Image classification data set "images" (qasim418/Chocolathon on GitHub). Class labels (33): cocoa shot amaretto, cocoa shot bourbon, cocoa shot chocolate cake, cocoa shot old fashioned, cocoa shot tequila, cocoa shot whiskey, truffle amaretto, truffle bananas foster, truffle brownie batter, truffle caramel apple cider, truffle champagne, truffle cheesecake, truffle confetti cake, truffle cookies and cream, truffle creamsicle, truffle creme brulee, truffle dulce de leche, truffle espresso martini, truffle grey salt caramel, truffle key lime pie, truffle lemon, truffle manhattan, truffle maple cream, truffle peanut butter caramel, truffle pineapple moscato, truffle pistachio, truffle pumpkin spice latte, truffle raspberry, truffle s mores, truffle salted caramel, truffle strawberry shortcake, truffle tea honey, truffle turtle.

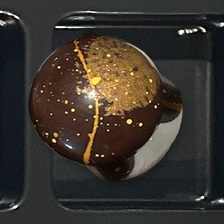
Label: truffle pumpkin spice latte

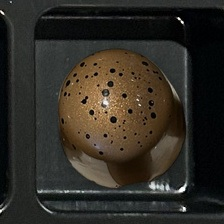
Label: truffle turtle

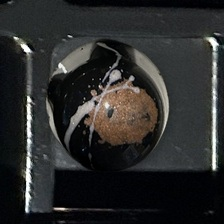
Label: truffle espresso martini

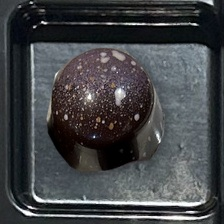
Label: truffle salted caramel

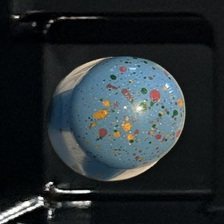
Label: truffle confetti cake

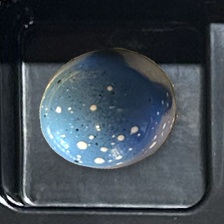
Label: truffle cookies and cream
